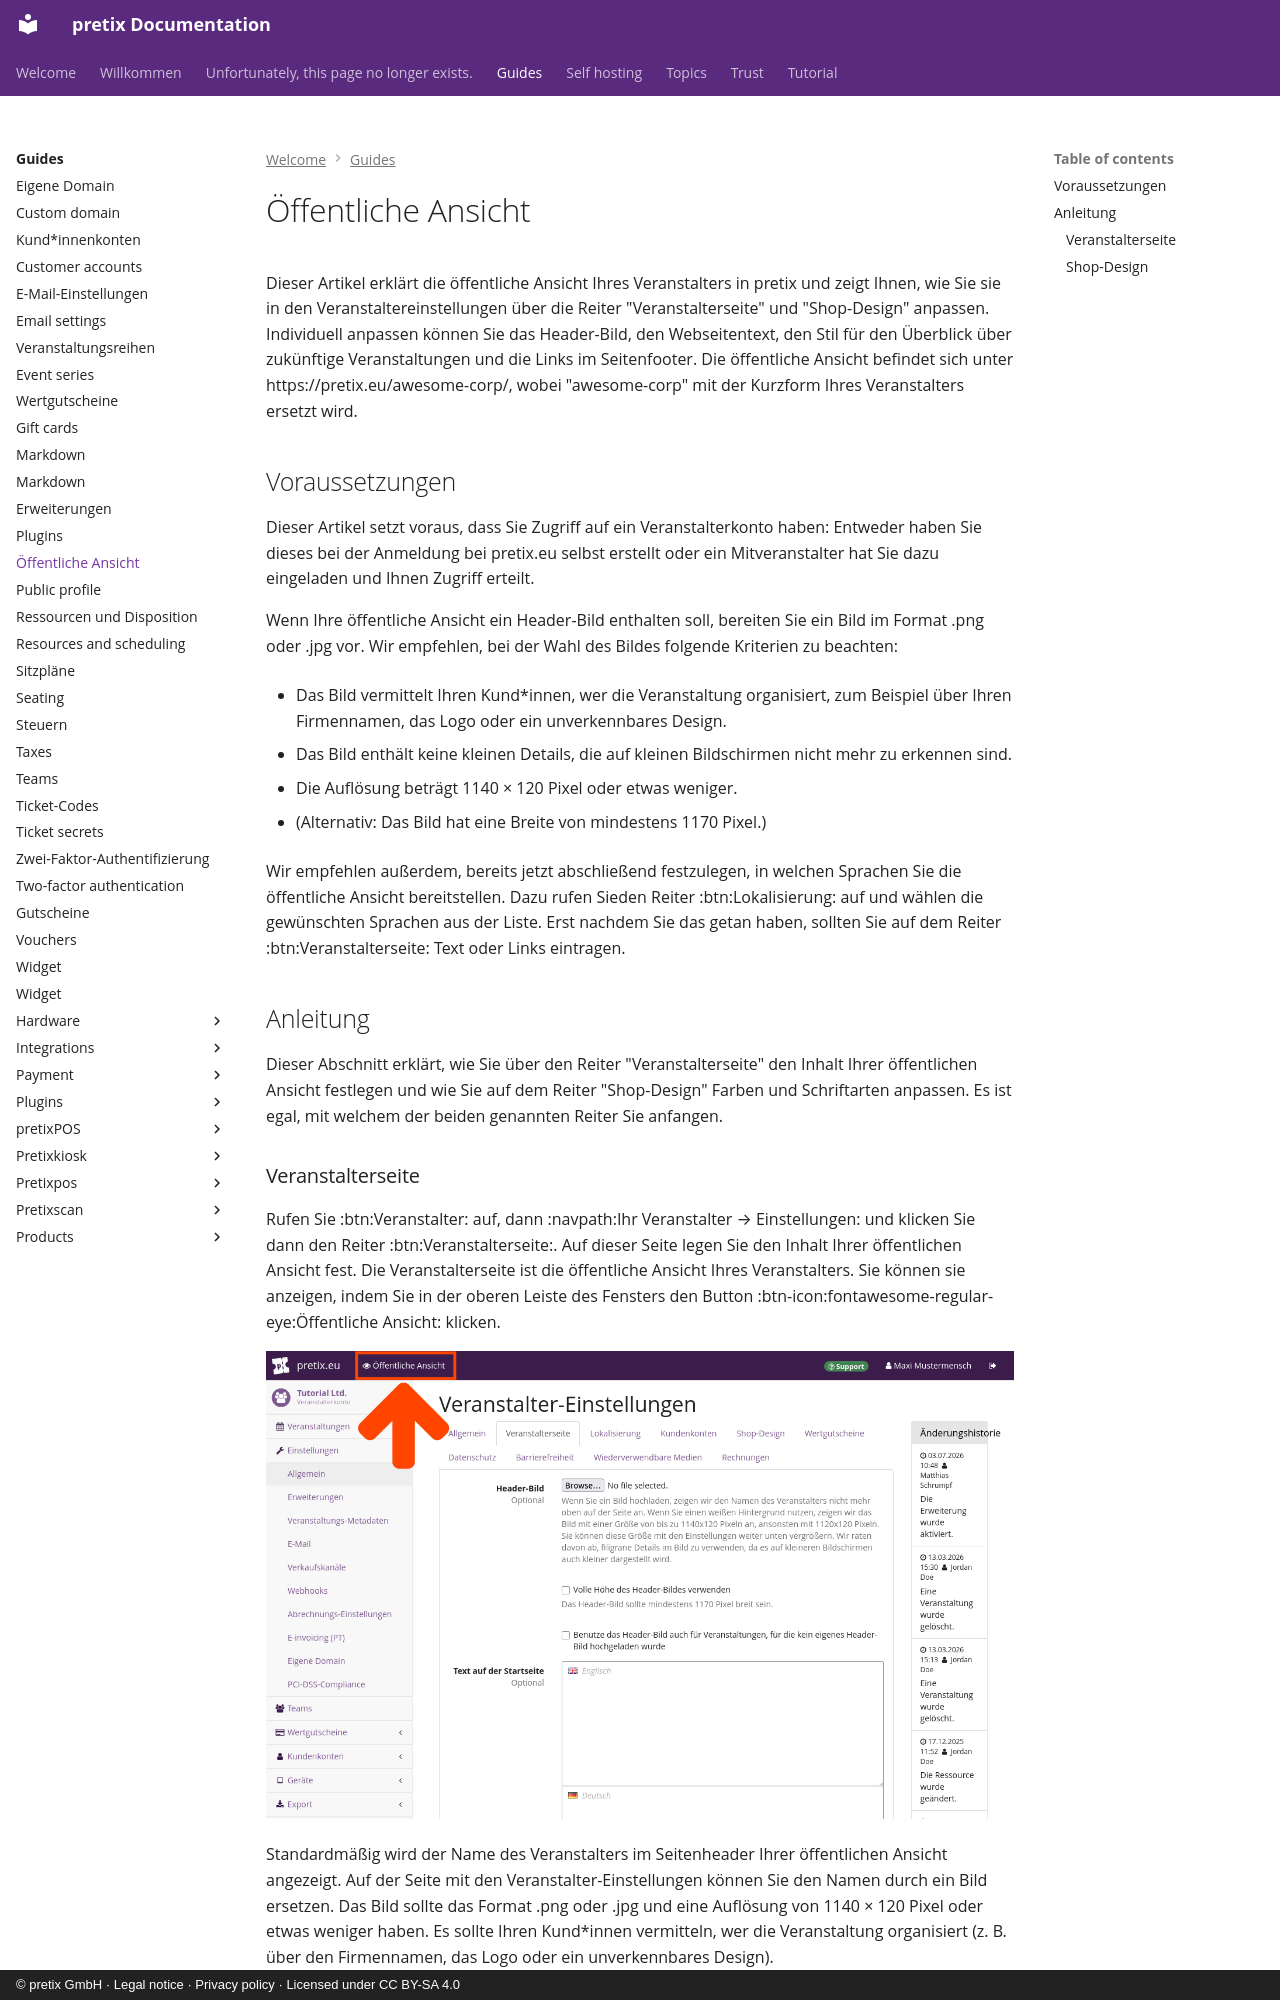

repository: pretix/pretix-docs · page: guides/public-profile.de/index.html · generator: mkdocs · copyright: © pretix GmbH · Legal notice · Privacy policy · Licensed under CC BY-SA 4.0

---
title: Öffentliche Ansicht
---
# Öffentliche Ansicht

Dieser Artikel erklärt die öffentliche Ansicht Ihres Veranstalters in pretix und zeigt Ihnen, wie Sie sie in den Veranstaltereinstellungen über die Reiter "Veranstalterseite" und "Shop-Design" anpassen.
Individuell anpassen können Sie das Header-Bild, den Webseitentext, den Stil für den Überblick über zukünftige Veranstaltungen und die Links im Seitenfooter.
Die öffentliche Ansicht befindet sich unter https://pretix.eu/awesome-corp/, wobei "awesome-corp" mit der Kurzform Ihres Veranstalters ersetzt wird.

## Voraussetzungen

Dieser Artikel setzt voraus, dass Sie Zugriff auf ein Veranstalterkonto haben: Entweder haben Sie dieses bei der Anmeldung bei pretix.eu selbst erstellt oder ein Mitveranstalter hat Sie dazu eingeladen und Ihnen Zugriff erteilt.

Wenn Ihre öffentliche Ansicht ein Header-Bild enthalten soll, bereiten Sie ein Bild im Format .png oder .jpg vor.
Wir empfehlen, bei der Wahl des Bildes folgende Kriterien zu beachten:

 - Das Bild vermittelt Ihren Kund\*innen, wer die Veranstaltung organisiert, zum Beispiel über Ihren Firmennamen, das Logo oder ein unverkennbares Design.

 - Das Bild enthält keine kleinen Details, die auf kleinen Bildschirmen nicht mehr zu erkennen sind.

 - Die Auflösung beträgt 1140 × 120 Pixel oder etwas weniger.

 - (Alternativ: Das Bild hat eine Breite von mindestens 1170 Pixel.)

Wir empfehlen außerdem, bereits jetzt abschließend festzulegen, in welchen Sprachen Sie die öffentliche Ansicht bereitstellen.
Dazu rufen Sieden Reiter :btn:Lokalisierung: auf und wählen die gewünschten Sprachen aus der Liste.
Erst nachdem Sie das getan haben, sollten Sie auf dem Reiter :btn:Veranstalterseite: Text oder Links eintragen.

## Anleitung

Dieser Abschnitt erklärt, wie Sie über den Reiter "Veranstalterseite" den Inhalt Ihrer öffentlichen Ansicht festlegen und wie Sie auf dem Reiter "Shop-Design" Farben und Schriftarten anpassen.
Es ist egal, mit welchem der beiden genannten Reiter Sie anfangen.
